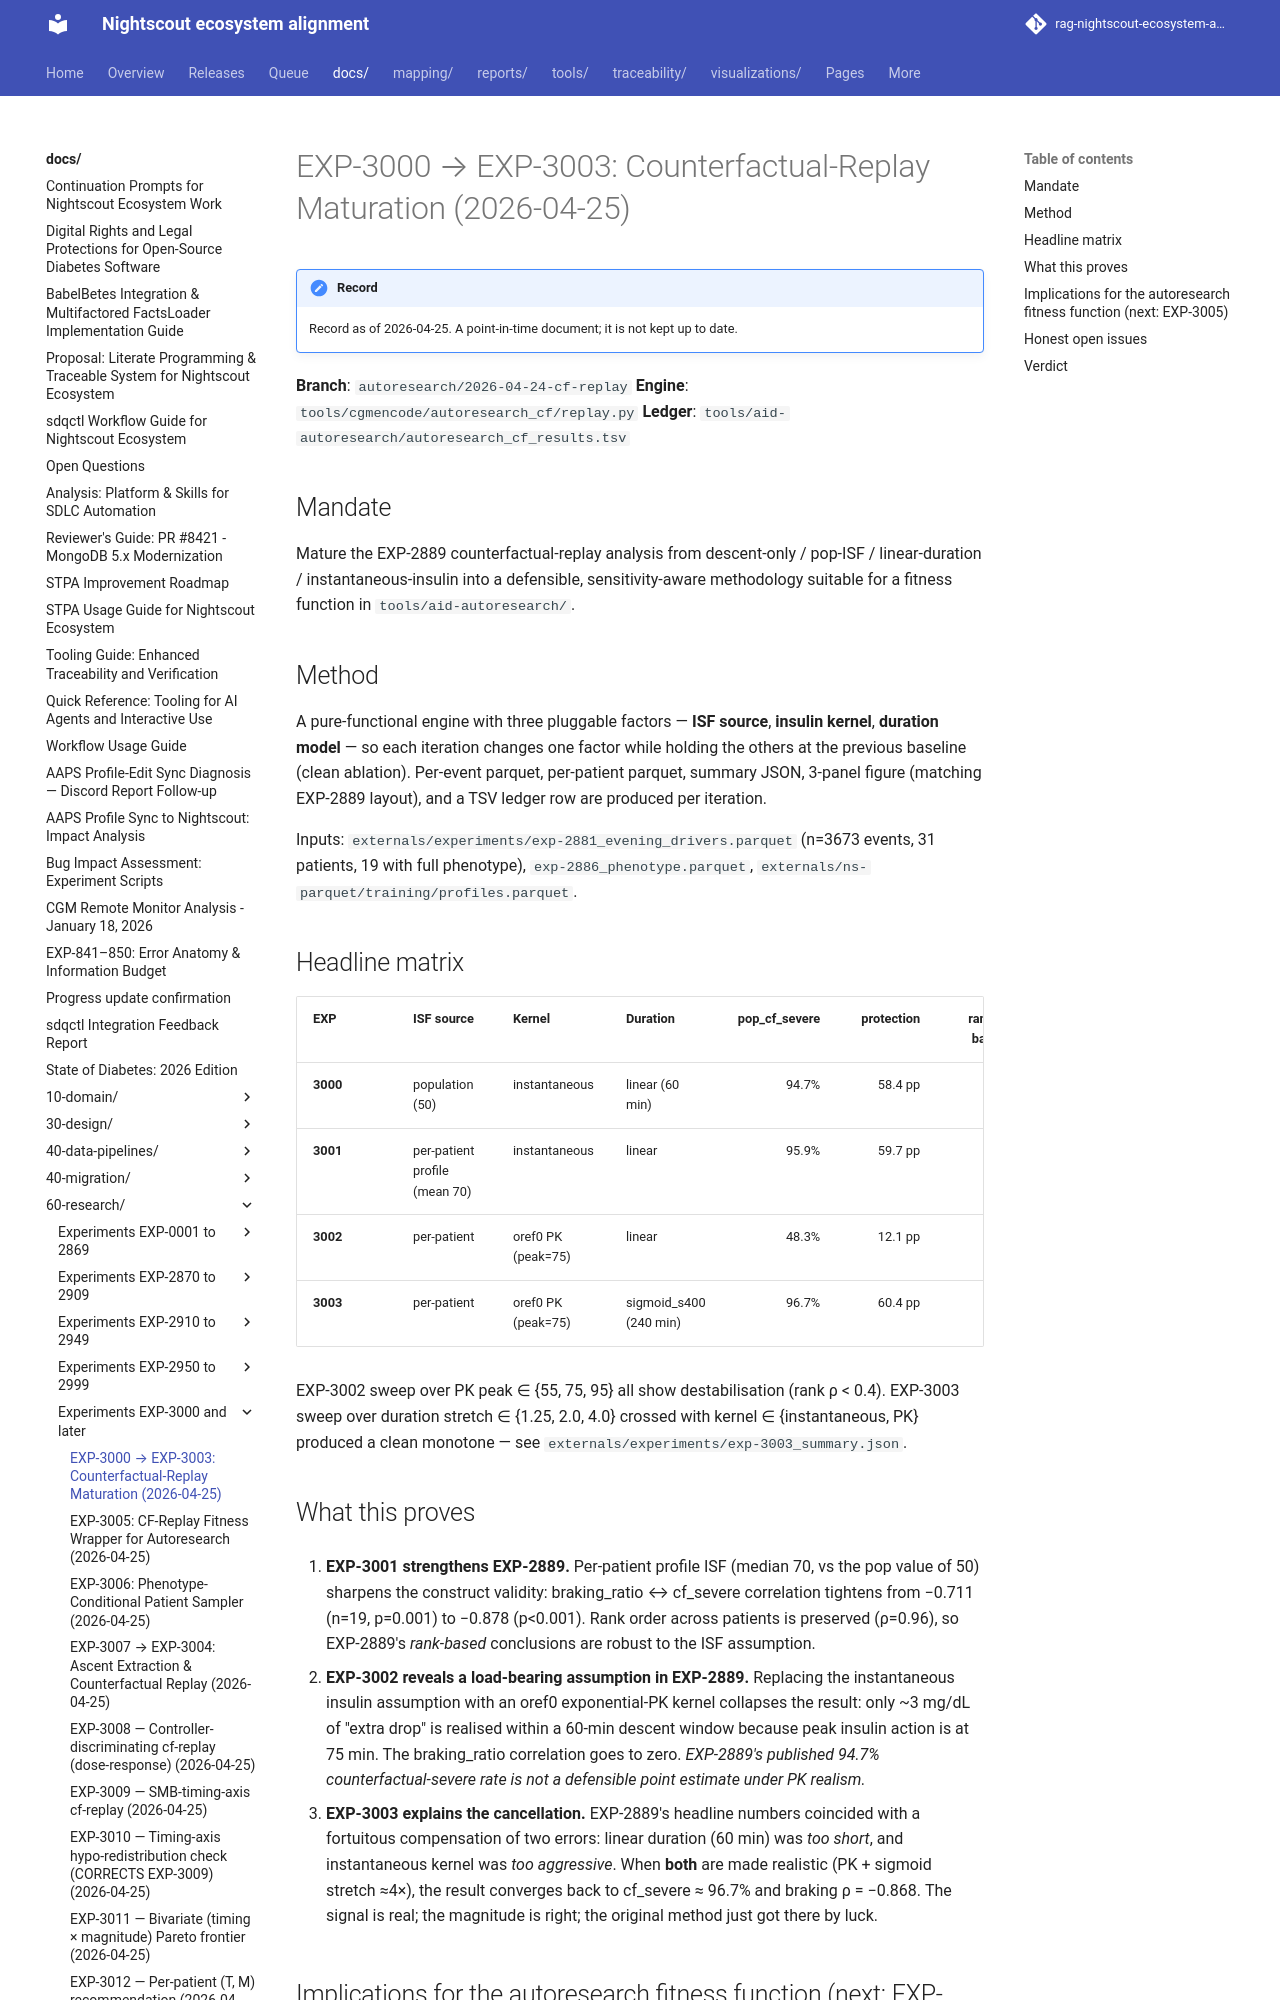

repository: bewest/rag-nightscout-ecosystem-alignment · page: docs/60-research/exp-3000-3003-cf-replay-maturation-2026-04-25.html · generator: mkdocs

# EXP-3000 → EXP-3003: Counterfactual-Replay Maturation (2026-04-25)

**Branch**: `autoresearch/2026-04-24-cf-replay`
**Engine**: `tools/cgmencode/autoresearch_cf/replay.py`
**Ledger**: `tools/aid-autoresearch/autoresearch_cf_results.tsv`

## Mandate
Mature the EXP-2889 counterfactual-replay analysis from descent-only / pop-ISF / linear-duration / instantaneous-insulin into a defensible, sensitivity-aware
methodology suitable for a fitness function in `tools/aid-autoresearch/`.

## Method
A pure-functional engine with three pluggable factors — **ISF source**,
**insulin kernel**, **duration model** — so each iteration changes one factor
while holding the others at the previous baseline (clean ablation). Per-event
parquet, per-patient parquet, summary JSON, 3-panel figure (matching EXP-2889
layout), and a TSV ledger row are produced per iteration.

Inputs: `externals/experiments/exp-2881_evening_drivers.parquet` (n=3673 events,
31 patients, 19 with full phenotype), `exp-2886_phenotype.parquet`,
`externals/ns-parquet/training/profiles.parquet`.

## Headline matrix

| EXP | ISF source | Kernel | Duration | pop_cf_severe | protection | rank ρ vs baseline | braking ρ |
|---|---|---|---|---:|---:|---:|---:|
| **3000** | population (50) | instantaneous | linear (60 min) | 94.7% | 58.4 pp | (=) | **−0.711** ✱ |
| **3001** | per-patient profile (mean 70) | instantaneous | linear | 95.9% | 59.7 pp | +0.96 | **−0.878** ✱✱✱ |
| **3002** | per-patient | oref0 PK (peak=75) | linear | 48.3% | 12.1 pp | +0.31 | +0.02 |
| **3003** | per-patient | oref0 PK (peak=75) | sigmoid_s400 (240 min) | 96.7% | 60.4 pp | +0.96 | **−0.868** ✱✱✱ |

EXP-3002 sweep over PK peak ∈ {55, 75, 95} all show destabilisation (rank ρ < 0.4).
EXP-3003 sweep over duration stretch ∈ {1.25, 2.0, 4.0} crossed with kernel ∈ {instantaneous, PK} produced a clean monotone — see `externals/experiments/exp-3003_summary.json`.
